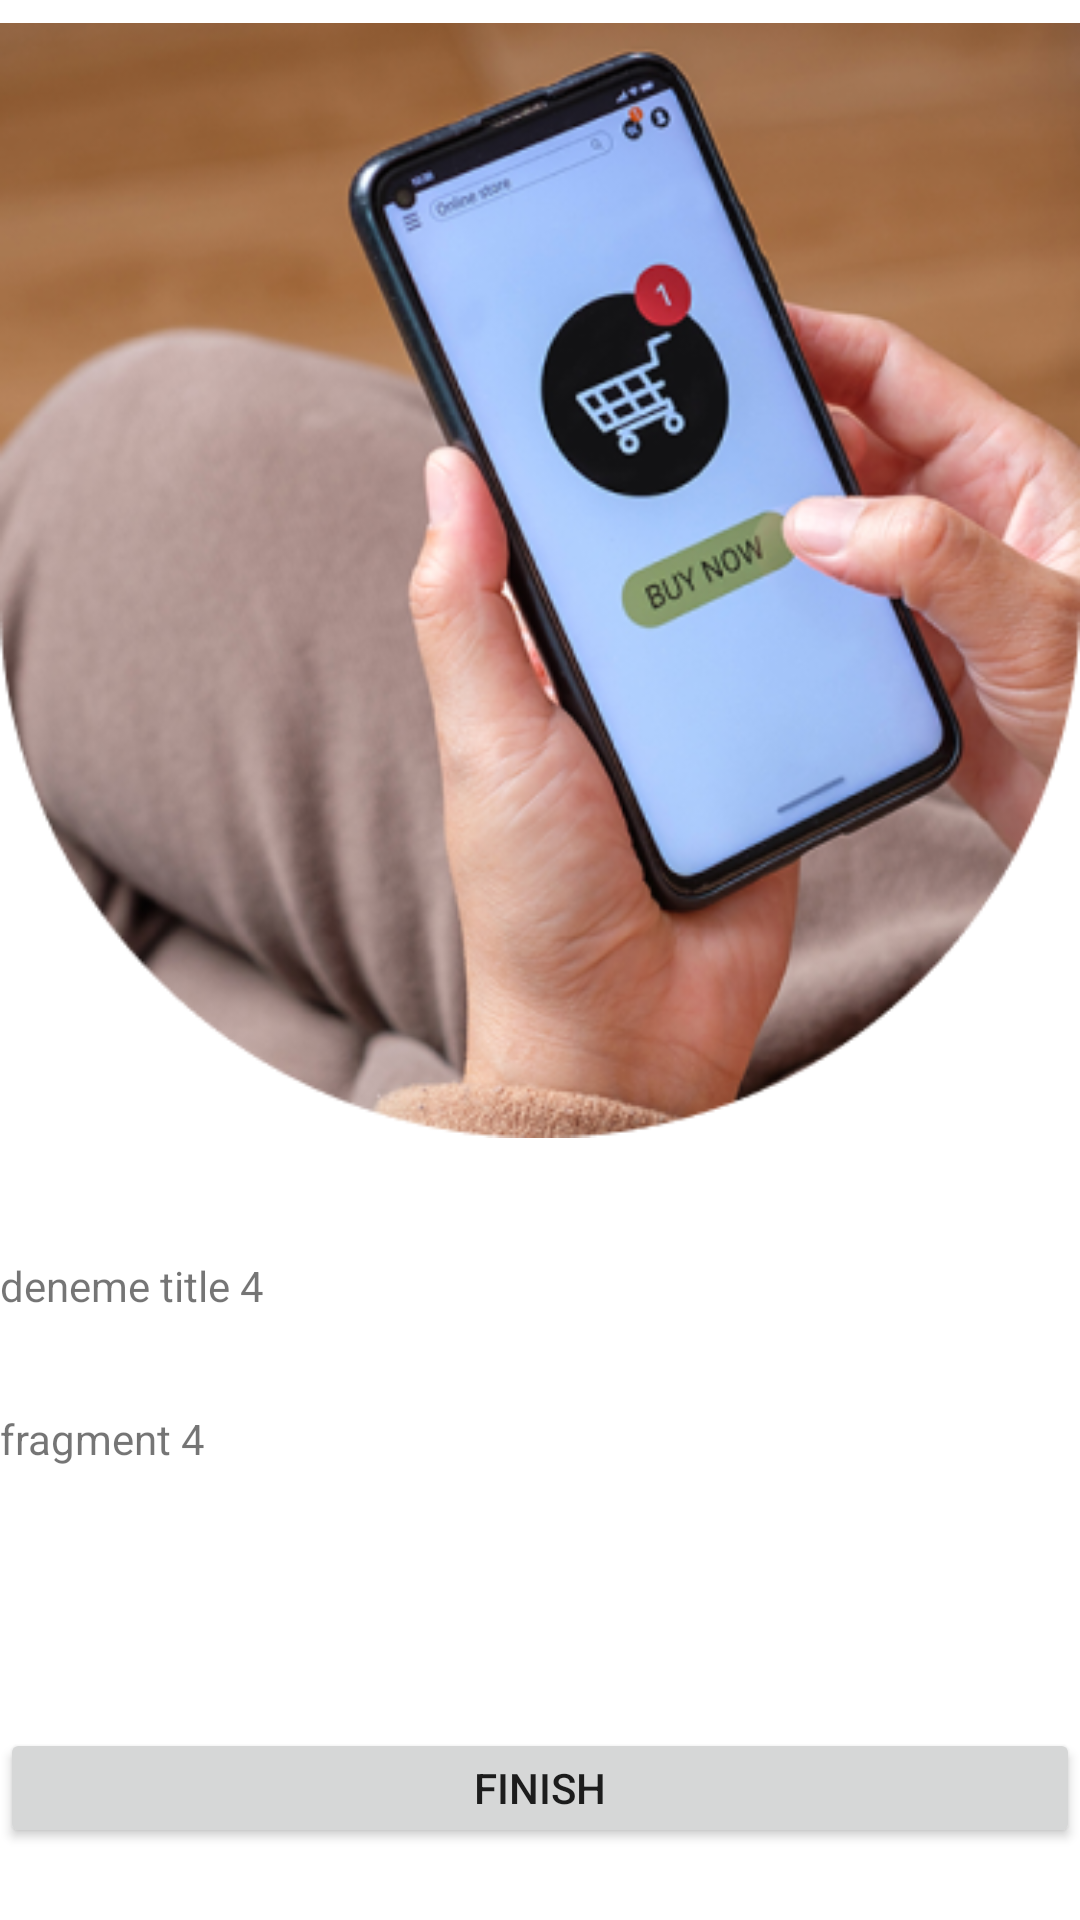

Android layout source for this screen:
<!-- AndroidManifest.xml: application theme Theme.ViewPagerdeneme -->
<!-- res/layout/fragment_onboarding4.xml -->
<?xml version="1.0" encoding="utf-8"?>
<androidx.constraintlayout.widget.ConstraintLayout xmlns:android="http://schemas.android.com/apk/res/android"
    xmlns:tools="http://schemas.android.com/tools"
    android:layout_width="match_parent"
    android:layout_height="match_parent"
    xmlns:app="http://schemas.android.com/apk/res-auto"
    tools:context=".onboardingfragments.Onboarding4Fragment">

    <androidx.appcompat.widget.AppCompatImageView
        android:id="@+id/viewpager_image4"
        android:layout_width="wrap_content"
        android:layout_height="wrap_content"
        app:layout_constraintTop_toTopOf="parent"
        app:layout_constraintStart_toStartOf="parent"
        app:layout_constraintEnd_toEndOf="parent"
        android:src="@drawable/fragment4"/>

    <androidx.appcompat.widget.AppCompatTextView
        android:text="deneme title 4"
        android:layout_width="match_parent"
        android:layout_height="wrap_content"
        app:layout_constraintStart_toStartOf="parent"
        app:layout_constraintEnd_toEndOf="parent"
        app:layout_constraintBottom_toTopOf="@+id/viewpager_text4"
        android:layout_marginBottom="32dp"/>

    <androidx.appcompat.widget.AppCompatTextView
        android:text="fragment 4"
        android:id="@+id/viewpager_text4"
        android:layout_width="match_parent"
        android:layout_height="40dp"
        android:layout_marginTop="40dp"
        app:layout_constraintStart_toStartOf="parent"
        app:layout_constraintEnd_toEndOf="parent"
        app:layout_constraintBottom_toTopOf="@id/viewpager_button4"
        android:layout_marginBottom="66dp"/>

    <androidx.appcompat.widget.AppCompatButton
        android:text="finish"
        android:layout_width="match_parent"
        android:layout_height="40dp"
        app:layout_constraintStart_toStartOf="parent"
        app:layout_constraintEnd_toEndOf="parent"
        android:id="@+id/viewpager_button4"
        app:layout_constraintBottom_toBottomOf="parent"
        android:layout_marginBottom="24dp"/>

</androidx.constraintlayout.widget.ConstraintLayout>
<!-- resources referenced by this layout -->
<resources>
  <!-- drawable fragment4: png bitmap (drawable, 199021 bytes) -->
  <style name="Theme.ViewPagerdeneme" parent="Theme.MaterialComponents.DayNight.DarkActionBar">
          
          <item name="colorPrimary">@color/purple_500</item>
          <item name="colorPrimaryVariant">@color/purple_700</item>
          <item name="colorOnPrimary">@color/white</item>
          
          <item name="colorSecondary">@color/teal_200</item>
          <item name="colorSecondaryVariant">@color/teal_700</item>
          <item name="colorOnSecondary">@color/black</item>
          
          <item name="android:statusBarColor">?attr/colorPrimaryVariant</item>
          
      </style>
  <!-- not gathered from this repository: default colours our renderer supplied (Android Studio template values) -->
  <color name="purple_500">#FF6200EE</color>
  <color name="purple_700">#FF3700B3</color>
  <color name="teal_200">#FF03DAC5</color>
  <color name="teal_700">#FF018786</color>
  <color name="black">#FF000000</color>
  <color name="white">#FFFFFFFF</color>
</resources>
